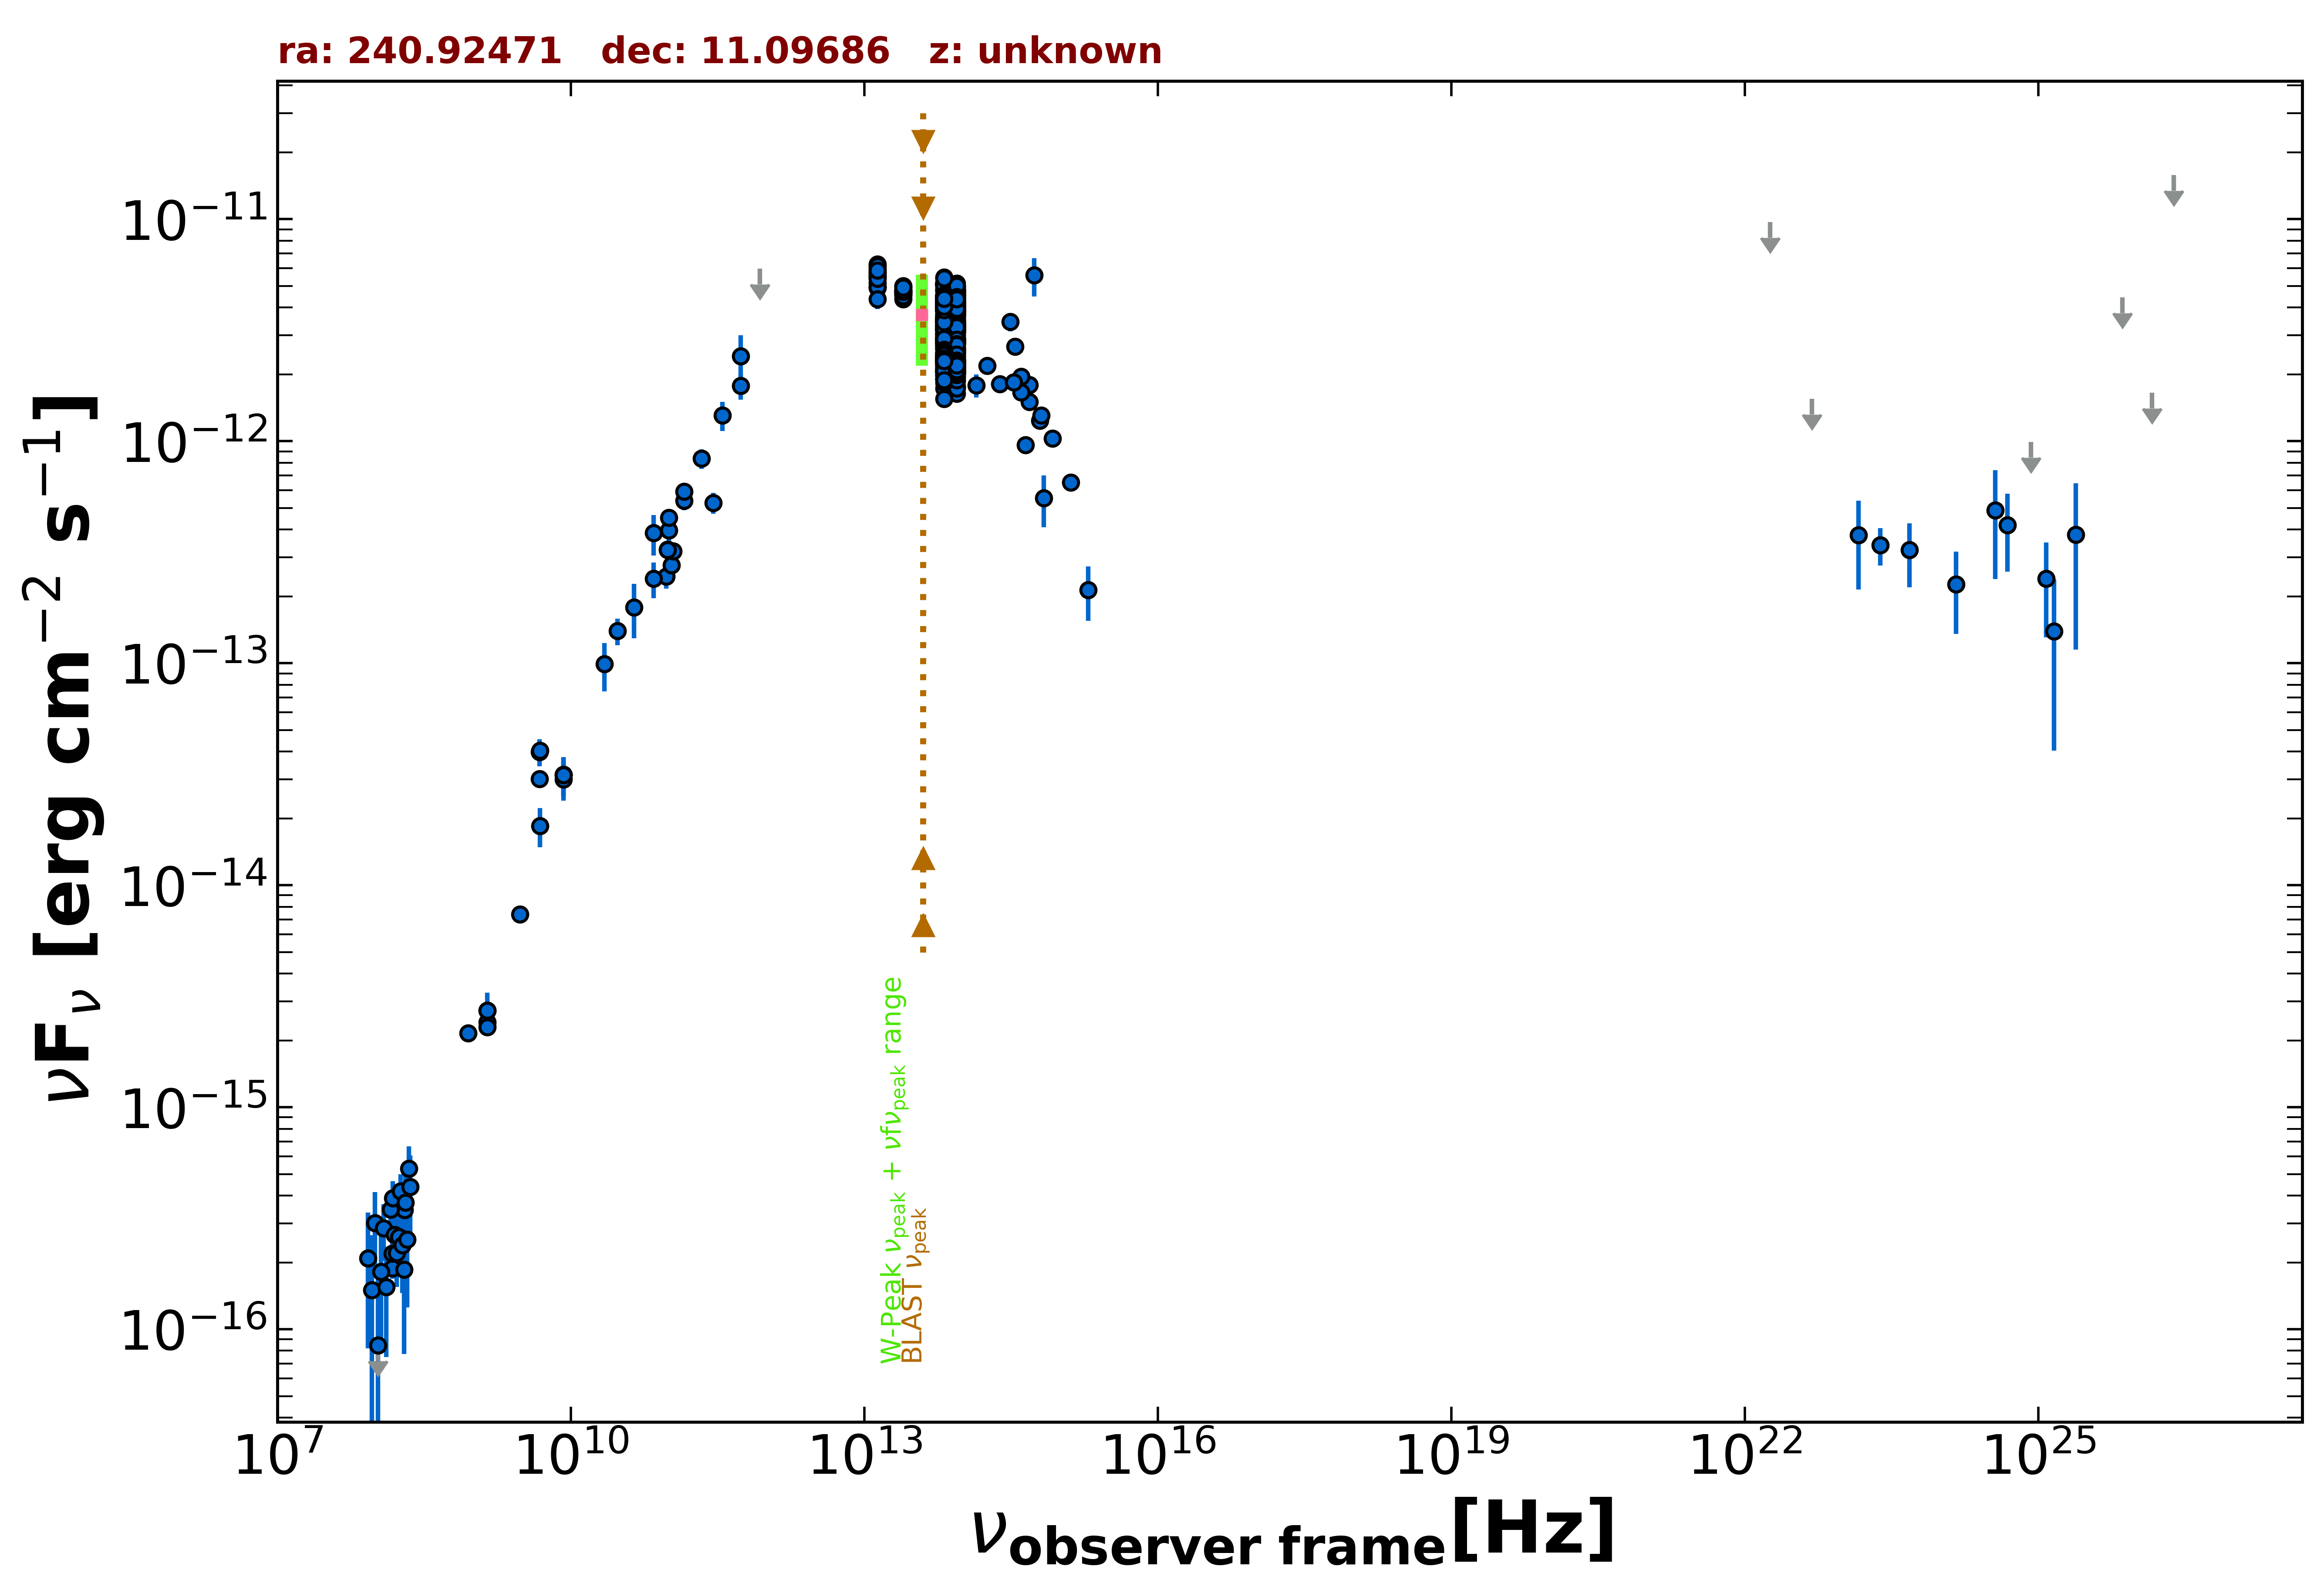

Source data for this figure (header and first rows):
freq., flux, err_flux, MJD_start, MJD_end, flag, catalog, reference
1.400e+09, 2.410e-15, 2.000e-18, 55000, 55000, , FIRST, White et al. 1997  ApJ  475 479
1.400e+09, 2.731e-15, 8.250e-17, 55000, 55000, , NVSS, Condon et al. 1998  AJ  115  1693
8.870e+08, 2.153e-15, 1.550e-16, 55000, 55000, , RACS, Hale et al. 2021  PASA  38  e058
3.000e+09, 7.396e-15, 1.600e-17, 55000, 55000, , VLASSQL, Gordon et al. 2021  ApJS  255  30
1.500e+08, 1.884e-16, 1.920e-17, 55000, 55000, , TGSS150, Intema et al. 2017  A&A  598  A781
8.400e+09, 3.144e-14, 0.000e+00, 55000, 55000, , CRATES, Healey et al. 2007  ApJS  171  61
4.800e+09, 3.005e-14, 2.640e-15, 55000, 55000, , GB6, Gregory et al. 1996  ApJS  103  427
4.800e+09, 3.989e-14, 5.520e-15, 55000, 55000, , GB87, Gregory et al. 1992  VizieR  VIII/14/j20…
4.850e+09, 4.030e-14, 0.000e+00, 55000, 55000, , NORTH20, White and Becker  1992  ApJS  79  331
1.400e+09, 2.296e-15, 0.000e+00, 55000, 55000, , NORTH20, White and Becker  1992  ApJS  79  331
9.435e+10, 2.453e-13, 2.830e-14, 56141, 56141, , ALMA, Bonato et al. 2019  MNRAS  485  1188
1.063e+11, 2.762e-13, 3.185e-14, 56141, 56141, , ALMA, Bonato et al. 2019  MNRAS  485  1188
2.850e+11, 5.272e-13, 5.700e-14, 57031, 57031, , ALMA, Bonato et al. 2019  MNRAS  485  1188
1.108e+11, 3.192e-13, 1.595e-14, 57409, 57409, , ALMA, Bonato et al. 2019  MNRAS  485  1188
9.749e+10, 3.249e-13, 1.625e-14, 57569, 57569, , ALMA, Bonato et al. 2019  MNRAS  485  1188
9.749e+10, 3.239e-13, 1.620e-14, 57569, 57569, , ALMA, Bonato et al. 2019  MNRAS  485  1188
1.000e+11, 3.971e-13, 5.860e-14, 55000, 55000, , PCCS2100, GHz The Planck Collaboration 2018  A&A  …
1.430e+11, 5.388e-13, 4.960e-14, 55000, 55000, , PCCS2143, GHz The Planck Collaboration 2018  A&A  …
5.450e+11, 1.779e-12, 2.385e-13, 55000, 55000, , PCCS2545, GHz The Planck Collaboration 2018  A&A  …
7.000e+10, 3.858e-13, 7.980e-14, 55000, 55000, , PCCS2, 70 GHz The Planck Collaboration 2018  A&…
3.000e+10, 1.398e-13, 1.915e-14, 55000, 55000, , PCNT, The Planck Collaboration 2018  A&A  619 …
4.400e+10, 1.786e-13, 4.900e-14, 55000, 55000, , PCNT, The Planck Collaboration 2018  A&A  619 …
7.000e+10, 2.404e-13, 4.425e-14, 55000, 55000, , PCNT, The Planck Collaboration 2018  A&A  619 …
1.000e+11, 4.529e-13, 3.130e-14, 55000, 55000, , PCNT, The Planck Collaboration 2018  A&A  619 …
1.430e+11, 5.930e-13, 5.040e-14, 55000, 55000, , PCNT, The Planck Collaboration 2018  A&A  619 …
2.170e+11, 8.358e-13, 8.495e-14, 55000, 55000, , PCNT, The Planck Collaboration 2018  A&A  619 …
3.530e+11, 1.306e-12, 1.950e-13, 55000, 55000, , PCNT, The Planck Collaboration 2018  A&A  619 …
5.450e+11, 2.412e-12, 5.940e-13, 55000, 55000, , PCNT, The Planck Collaboration 2018  A&A  619 …
8.570e+11, 5.994e-12, 0.000e+00, 55000, 55000, UL, PCNT, The Planck Collaboration 2018  A&A  619 …
1.389e+14, 1.784e-12, 2.125e-13, 55000, 55000, , 2MASS, Skrutskie et al. 2006  AJ  131  1163
1.804e+14, 2.183e-12, 1.590e-13, 55000, 55000, , 2MASS, Skrutskie et al. 2006  AJ  131  1163
2.427e+14, 1.807e-12, 1.285e-13, 55000, 55000, , 2MASS, Skrutskie et al. 2006  AJ  131  1163
8.817e+13, 3.644e-12, 5.500e-15, 55000, 55000, , UNWISE, Schlafly et al. 2019  ApJS  240  30
6.517e+13, 3.854e-12, 7.500e-15, 55000, 55000, , UNWISE, Schlafly et al. 2019  ApJS  240  30
8.817e+13, 4.406e-12, 9.300e-14, 55000, 55000, , WISE, Wright et al. 2010  AJ  140  1868
6.517e+13, 4.741e-12, 9.600e-14, 55000, 55000, , WISE, Wright et al. 2010  AJ  140  1868
2.498e+13, 4.716e-12, 9.150e-14, 55000, 55000, , WISE, Wright et al. 2010  AJ  140  1868
1.363e+13, 5.470e-12, 2.370e-13, 55000, 55000, , WISE, Wright et al. 2010  AJ  140  1868
8.817e+13, 4.059e-12, 8.200e-14, 56705, 56705, , NEOWISE, Mainzer et al. 2014  ApJ  792  30
6.517e+13, 4.253e-12, 8.650e-14, 56705, 56705, , NEOWISE, Mainzer et al. 2014  ApJ  792  30
8.817e+13, 3.993e-12, 7.750e-14, 56705, 56705, , NEOWISE, Mainzer et al. 2014  ApJ  792  30
6.517e+13, 4.125e-12, 1.140e-13, 56705, 56705, , NEOWISE, Mainzer et al. 2014  ApJ  792  30
8.817e+13, 4.063e-12, 7.100e-14, 56705, 56705, , NEOWISE, Mainzer et al. 2014  ApJ  792  30
6.517e+13, 4.364e-12, 8.850e-14, 56705, 56705, , NEOWISE, Mainzer et al. 2014  ApJ  792  30
8.817e+13, 4.074e-12, 8.650e-14, 56705, 56705, , NEOWISE, Mainzer et al. 2014  ApJ  792  30
6.517e+13, 4.217e-12, 9.750e-14, 56705, 56705, , NEOWISE, Mainzer et al. 2014  ApJ  792  30
8.817e+13, 4.078e-12, 7.900e-14, 56705, 56705, , NEOWISE, Mainzer et al. 2014  ApJ  792  30
6.517e+13, 4.340e-12, 9.600e-14, 56705, 56705, , NEOWISE, Mainzer et al. 2014  ApJ  792  30
8.817e+13, 3.960e-12, 8.750e-14, 56705, 56705, , NEOWISE, Mainzer et al. 2014  ApJ  792  30
6.517e+13, 4.241e-12, 1.095e-13, 56705, 56705, , NEOWISE, Mainzer et al. 2014  ApJ  792  30
8.817e+13, 3.813e-12, 8.400e-14, 56705, 56705, , NEOWISE, Mainzer et al. 2014  ApJ  792  30
6.517e+13, 4.221e-12, 8.950e-14, 56705, 56705, , NEOWISE, Mainzer et al. 2014  ApJ  792  30
8.817e+13, 3.887e-12, 9.650e-14, 56705, 56705, , NEOWISE, Mainzer et al. 2014  ApJ  792  30
6.517e+13, 4.469e-12, 9.050e-14, 56705, 56705, , NEOWISE, Mainzer et al. 2014  ApJ  792  30
8.817e+13, 4.022e-12, 8.500e-14, 56705, 56705, , NEOWISE, Mainzer et al. 2014  ApJ  792  30
6.517e+13, 4.324e-12, 9.150e-14, 56705, 56705, , NEOWISE, Mainzer et al. 2014  ApJ  792  30
8.817e+13, 3.736e-12, 7.600e-14, 56705, 56705, , NEOWISE, Mainzer et al. 2014  ApJ  792  30
6.517e+13, 3.875e-12, 8.200e-14, 56705, 56705, , NEOWISE, Mainzer et al. 2014  ApJ  792  30
8.817e+13, 4.074e-12, 7.500e-14, 57244, 57244, , NEOWISE, Mainzer et al. 2014  ApJ  792  30
6.517e+13, 4.106e-12, 9.050e-14, 57244, 57244, , NEOWISE, Mainzer et al. 2014  ApJ  792  30
... 656 more rows
